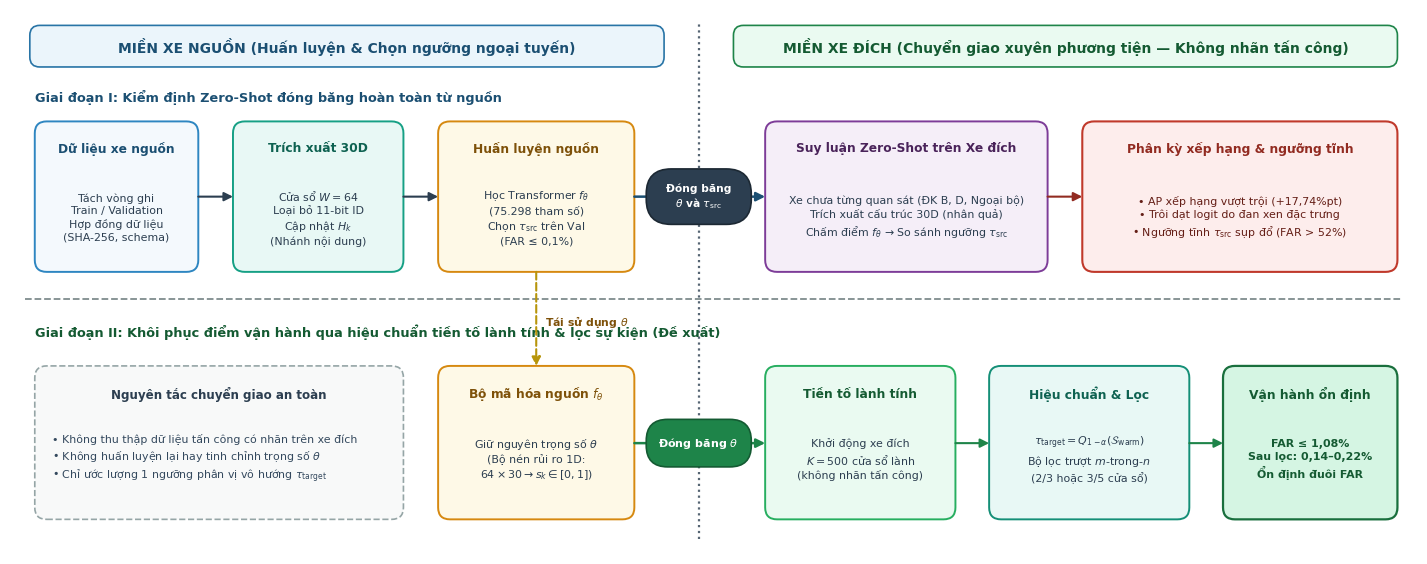
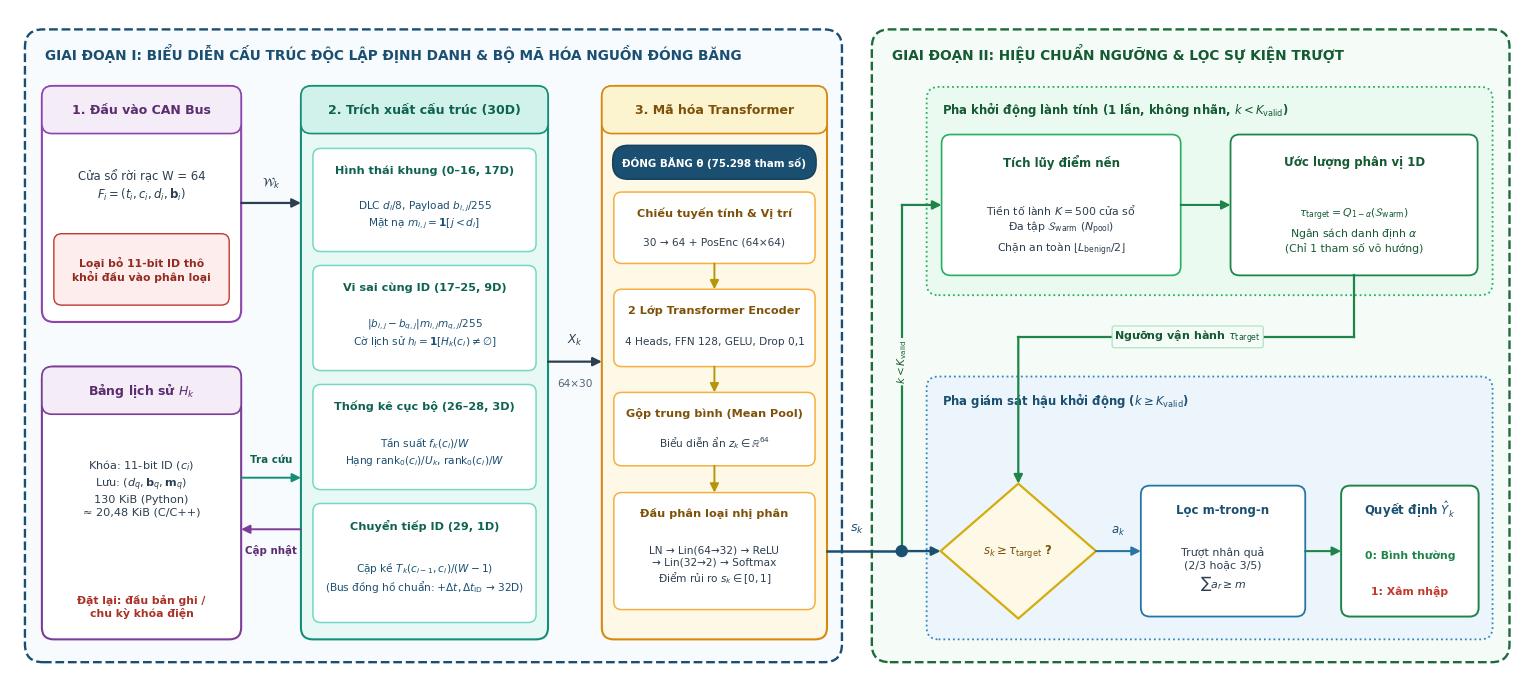

Write the Python code that produced these figures, in order.
#!/usr/bin/env python3
"""
Sinh lại Hình 3.1 (pipeline_overview_stage12.png) và Hình 3.2 (pipeline_architecture_30d.png)
theo bố cục ngang chuẩn bài báo quốc tế, đồng bộ phong cách BaiMau.pdf.
"""
from pathlib import Path
import matplotlib.pyplot as plt
from matplotlib.patches import FancyBboxPatch, Polygon, Circle

plt.rcParams["font.family"] = "DejaVu Sans"
plt.rcParams["mathtext.fontset"] = "dejavusans"


def add_box(ax, x, y, w, h, fc, ec, lw=1.4, r=0.12, ls="-", zorder=2):
    patch = FancyBboxPatch(
        (x, y), w, h,
        boxstyle=f"round,pad=0.0,rounding_size={r}",
        facecolor=fc, edgecolor=ec, linewidth=lw, linestyle=ls, zorder=zorder
    )
    ax.add_patch(patch)
    return patch


def add_arrow(ax, x1, y1, x2, y2, color="#2C3E50", lw=1.5, ls="-", style="-|>", rad=0.0, zorder=5):
    ax.annotate(
        "", xy=(x2, y2), xytext=(x1, y1),
        arrowprops=dict(
            arrowstyle=style, color=color, lw=lw, linestyle=ls,
            mutation_scale=13, shrinkA=0, shrinkB=0,
            connectionstyle=f"arc3,rad={rad}"
        ),
        zorder=zorder
    )


def add_pill(ax, cx, cy, w, h, text, fc, ec, tc="white", fs=8.3, bold=True, zorder=6):
    add_box(ax, cx - w / 2, cy - h / 2, w, h, fc=fc, ec=ec, lw=1.2, r=h * 0.45, zorder=zorder)
    ax.text(
        cx, cy, text, ha="center", va="center",
        fontsize=fs, fontweight="bold" if bold else "normal",
        color=tc, linespacing=1.18, zorder=zorder + 1
    )


# =====================================================================
# HÌNH 3.1: SƠ ĐỒ TỔNG QUAN LUỒNG NGUỒN - ĐÍCH (2 LÀN NGANG)
# =====================================================================
def draw_fig31_overview(out_dir: Path):
    fig, ax = plt.subplots(figsize=(14.2, 5.5), dpi=300)
    ax.set_xlim(0, 14.2)
    ax.set_ylim(0, 5.5)
    ax.axis("off")

    # Tiêu đề 2 miền trên cùng
    add_box(ax, 0.20, 4.92, 6.40, 0.42, fc="#EBF5FB", ec="#2874A6", lw=1.2, r=0.10)
    ax.text(3.40, 5.13, "MIỀN XE NGUỒN (Huấn luyện & Chọn ngưỡng ngoại tuyến)",
            ha="center", va="center", fontsize=10.0, fontweight="bold", color="#1B4F72")

    add_box(ax, 7.30, 4.92, 6.70, 0.42, fc="#EAFAF1", ec="#1E8449", lw=1.2, r=0.10)
    ax.text(10.65, 5.13, "MIỀN XE ĐÍCH (Chuyển giao xuyên phương tiện — Không nhãn tấn công)",
            ha="center", va="center", fontsize=10.0, fontweight="bold", color="#145A32")

    # Đường phân tách dọc (Nguồn | Đích) và ngang (GĐ I | GĐ II)
    ax.plot([6.95, 6.95], [0.15, 5.38], color="#566573", lw=1.6, ls=":", zorder=1)
    ax.plot([0.15, 14.05], [2.58, 2.58], color="#7F8C8D", lw=1.3, ls="--", zorder=1)

    # ---- LÀN TRÊN: GIAI ĐOẠN I (ZERO-SHOT ĐÓNG BĂNG) ----
    ax.text(0.25, 4.62, "Giai đoạn I: Kiểm định Zero-Shot đóng băng hoàn toàn từ nguồn",
            ha="left", va="center", fontsize=9.3, fontweight="bold", color="#1B4F72")

    # B1: Dữ liệu nguồn
    add_box(ax, 0.25, 2.85, 1.65, 1.52, fc="#F4F9FD", ec="#2E86C1", lw=1.4)
    ax.text(1.075, 4.10, "Dữ liệu xe nguồn", ha="center", va="center", fontsize=8.8, fontweight="bold", color="#1B4F72")
    ax.text(1.075, 3.40, "Tách vòng ghi\nTrain / Validation\nHợp đồng dữ liệu\n(SHA-256, schema)",
            ha="center", va="center", fontsize=7.9, color="#2C3E50", linespacing=1.28)

    # B2: Trích xuất 30D
    add_box(ax, 2.25, 2.85, 1.72, 1.52, fc="#E8F8F5", ec="#16A085", lw=1.4)
    ax.text(3.11, 4.10, "Trích xuất 30D", ha="center", va="center", fontsize=8.8, fontweight="bold", color="#0E6251")
    ax.text(3.11, 3.40, "Cửa sổ $W = 64$\nLoại bỏ 11-bit ID\nCập nhật $H_k$\n(Nhánh nội dung)",
            ha="center", va="center", fontsize=7.9, color="#2C3E50", linespacing=1.28)

    # B3: Huấn luyện nguồn
    add_box(ax, 4.32, 2.85, 1.98, 1.52, fc="#FEF9E7", ec="#D68910", lw=1.4)
    ax.text(5.31, 4.10, "Huấn luyện nguồn", ha="center", va="center", fontsize=8.8, fontweight="bold", color="#7E5109")
    ax.text(5.31, 3.40, "Học Transformer $f_\\theta$\n(75.298 tham số)\nChọn $\\tau_{\\mathrm{src}}$ trên Val\n(FAR ≤ 0,1%)",
            ha="center", va="center", fontsize=7.9, color="#2C3E50", linespacing=1.28)

    add_arrow(ax, 1.90, 3.61, 2.25, 3.61)
    add_arrow(ax, 3.97, 3.61, 4.32, 3.61)

    # Mũi tên băng qua biên Nguồn -> Đích (GĐ I)
    add_arrow(ax, 6.30, 3.61, 7.62, 3.61, color="#1B4F72", lw=1.8)
    add_pill(ax, 6.95, 3.61, 1.06, 0.56, "Đóng băng\n$\\theta$ và $\\tau_{\\mathrm{src}}$", fc="#2C3E50", ec="#1C2833", fs=7.7)

    # B4: Suy luận zero-shot xe đích
    add_box(ax, 7.62, 2.85, 2.85, 1.52, fc="#F5EEF8", ec="#7D3C98", lw=1.4)
    ax.text(9.045, 4.10, "Suy luận Zero-Shot trên Xe đích", ha="center", va="center", fontsize=8.8, fontweight="bold", color="#4A235A")
    ax.text(9.045, 3.40, "Xe chưa từng quan sát (ĐK B, D, Ngoại bộ)\nTrích xuất cấu trúc 30D (nhân quả)\nChấm điểm $f_\\theta$ → So sánh ngưỡng $\\tau_{\\mathrm{src}}$",
            ha="center", va="center", fontsize=7.9, color="#2C3E50", linespacing=1.30)

    # B5: Hệ quả GĐ I
    add_box(ax, 10.82, 2.85, 3.18, 1.52, fc="#FDEDEC", ec="#C0392B", lw=1.5)
    ax.text(12.41, 4.10, "Phân kỳ xếp hạng & ngưỡng tĩnh", ha="center", va="center", fontsize=8.8, fontweight="bold", color="#922B21")
    ax.text(12.41, 3.40, "• AP xếp hạng vượt trội (+17,74%pt)\n• Trôi dạt logit do đan xen đặc trưng\n• Ngưỡng tĩnh $\\tau_{\\mathrm{src}}$ sụp đổ (FAR > 52%)",
            ha="center", va="center", fontsize=7.9, color="#641E16", linespacing=1.30)

    add_arrow(ax, 10.47, 3.61, 10.82, 3.61, color="#922B21")

    # ---- LÀN DƯỚI: GIAI ĐOẠN II (KHÔI PHỤC VẬN HÀNH) ----
    ax.text(0.25, 2.24, "Giai đoạn II: Khôi phục điểm vận hành qua hiệu chuẩn tiền tố lành tính & lọc sự kiện (Đề xuất)",
            ha="left", va="center", fontsize=9.3, fontweight="bold", color="#145A32")

    # C1: Khối cam kết nguyên tắc
    add_box(ax, 0.25, 0.35, 3.72, 1.55, fc="#F8F9F9", ec="#95A5A6", lw=1.2, ls="--")
    ax.text(2.11, 1.62, "Nguyên tắc chuyển giao an toàn", ha="center", va="center", fontsize=8.6, fontweight="bold", color="#2C3E50")
    ax.text(0.42, 0.96, "• Không thu thập dữ liệu tấn công có nhãn trên xe đích\n• Không huấn luyện lại hay tinh chỉnh trọng số $\\theta$\n• Chỉ ước lượng 1 ngưỡng phân vị vô hướng $\\tau_{\\mathrm{target}}$",
            ha="left", va="center", fontsize=7.9, color="#34495E", linespacing=1.35)

    # C2: Tái sử dụng f_theta
    add_box(ax, 4.32, 0.35, 1.98, 1.55, fc="#FEF9E7", ec="#D68910", lw=1.4)
    ax.text(5.31, 1.62, "Bộ mã hóa nguồn $f_\\theta$", ha="center", va="center", fontsize=8.8, fontweight="bold", color="#7E5109")
    ax.text(5.31, 0.96, "Giữ nguyên trọng số $\\theta$\n(Bộ nén rủi ro 1D:\n$64\\times 30 \\rightarrow s_k \\in [0, 1]$)",
            ha="center", va="center", fontsize=7.9, color="#2C3E50", linespacing=1.30)

    # Mũi tên truyền f_theta từ GĐ I xuống GĐ II
    add_arrow(ax, 5.31, 2.85, 5.31, 1.90, color="#B7950B", lw=1.5, ls="--")
    ax.text(5.40, 2.35, "Tái sử dụng $\\theta$", ha="left", va="center", fontsize=7.8, fontweight="bold", color="#7E5109")

    # Mũi tên băng qua biên Nguồn -> Đích (GĐ II)
    add_arrow(ax, 6.30, 1.12, 7.62, 1.12, color="#1E8449", lw=1.8)
    add_pill(ax, 6.95, 1.12, 1.06, 0.48, "Đóng băng $\\theta$", fc="#1E8449", ec="#145A32", fs=8.0)

    # C3: Tiền tố lành tính đích
    add_box(ax, 7.62, 0.35, 1.92, 1.55, fc="#EAFAF1", ec="#27AE60", lw=1.4)
    ax.text(8.58, 1.62, "Tiền tố lành tính", ha="center", va="center", fontsize=8.8, fontweight="bold", color="#145A32")
    ax.text(8.58, 0.96, "Khởi động xe đích\n$K = 500$ cửa sổ lành\n(không nhãn tấn công)",
            ha="center", va="center", fontsize=7.9, color="#2C3E50", linespacing=1.30)

    # C4: Hiệu chuẩn & Lọc trượt
    add_box(ax, 9.88, 0.35, 2.02, 1.55, fc="#E8F8F5", ec="#148F77", lw=1.4)
    ax.text(10.89, 1.62, "Hiệu chuẩn & Lọc", ha="center", va="center", fontsize=8.8, fontweight="bold", color="#0E6251")
    ax.text(10.89, 0.96, "$\\tau_{\\mathrm{target}} = Q_{1-\\alpha}(\\mathcal{S}_{\\mathrm{warm}})$\nBộ lọc trượt $m$-trong-$n$\n(2/3 hoặc 3/5 cửa sổ)",
            ha="center", va="center", fontsize=7.9, color="#2C3E50", linespacing=1.30)

    # C5: Kết quả vận hành
    add_box(ax, 12.24, 0.35, 1.76, 1.55, fc="#D5F5E3", ec="#196F3D", lw=1.6)
    ax.text(13.12, 1.62, "Vận hành ổn định", ha="center", va="center", fontsize=8.8, fontweight="bold", color="#145A32")
    ax.text(13.12, 0.96, "FAR ≤ 1,08%\nSau lọc: 0,14–0,22%\nỔn định đuôi FAR",
            ha="center", va="center", fontsize=7.9, fontweight="bold", color="#145A32", linespacing=1.32)

    add_arrow(ax, 9.54, 1.12, 9.88, 1.12, color="#1E8449")
    add_arrow(ax, 11.90, 1.12, 12.24, 1.12, color="#1E8449")

    plt.tight_layout(pad=0.2)
    fig.savefig(out_dir / "pipeline_overview_stage12.png", dpi=300, bbox_inches="tight")
    fig.savefig(out_dir / "pipeline_overview_stage12.pdf", bbox_inches="tight")
    plt.close(fig)


# =====================================================================
# HÌNH 3.2: KIẾN TRÚC CHI TIẾT KHUNG HAI GIAI ĐOẠN (CHUẨN BAIMAU.PDF)
# =====================================================================
def draw_fig32_architecture(out_dir: Path):
    fig, ax = plt.subplots(figsize=(15.2, 6.8), dpi=300)
    ax.set_xlim(0, 15.2)
    ax.set_ylim(0, 6.8)
    ax.axis("off")

    # ---- HAI KHUNG NÉT ĐỨT GIAI ĐOẠN I & GIAI ĐOẠN II ----
    add_box(ax, 0.15, 0.22, 8.20, 6.38, fc="#F7FBFE", ec="#1B4F72", lw=1.7, r=0.18, ls="--", zorder=1)
    ax.text(0.35, 6.36, "GIAI ĐOẠN I: BIỂU DIỄN CẤU TRÚC ĐỘC LẬP ĐỊNH DANH & BỘ MÃ HÓA NGUỒN ĐÓNG BĂNG",
            ha="left", va="center", fontsize=9.8, fontweight="bold", color="#1B4F72", zorder=2)

    add_box(ax, 8.65, 0.22, 6.40, 6.38, fc="#F5FCF7", ec="#1E6B3A", lw=1.7, r=0.18, ls="--", zorder=1)
    ax.text(8.85, 6.36, "GIAI ĐOẠN II: HIỆU CHUẨN NGƯỠNG & LỌC SỰ KIỆN TRƯỢT",
            ha="left", va="center", fontsize=9.8, fontweight="bold", color="#145A32", zorder=2)

    # ==========================================================
    # CỘT 1 (STAGE I): ĐẦU VÀO & BẢNG LỊCH SỬ H_k
    # ==========================================================
    # Hộp trên: Luồng CAN Bus Thô
    add_box(ax, 0.32, 3.65, 2.00, 2.38, fc="white", ec="#8E44AD", lw=1.5, r=0.12)
    add_box(ax, 0.32, 5.55, 2.00, 0.48, fc="#F4ECF7", ec="#8E44AD", lw=1.2, r=0.10)
    ax.text(1.32, 5.79, "1. Đầu vào CAN Bus", ha="center", va="center", fontsize=9.0, fontweight="bold", color="#5B2C6F")
    ax.text(1.32, 5.02, "Cửa sổ rời rạc W = 64\n$F_i = (t_i, c_i, d_i, \\mathbf{b}_i)$",
            ha="center", va="center", fontsize=8.4, color="#2C3E50", linespacing=1.35)
    add_box(ax, 0.44, 3.82, 1.76, 0.72, fc="#FDEDEC", ec="#C0392B", lw=1.0, r=0.08)
    ax.text(1.32, 4.18, "Loại bỏ 11-bit ID thô\nkhỏi đầu vào phân loại",
            ha="center", va="center", fontsize=7.8, fontweight="bold", color="#922B21", linespacing=1.25)

    # Hộp dưới: Bảng lịch sử H_k
    add_box(ax, 0.32, 0.45, 2.00, 2.75, fc="white", ec="#7D3C98", lw=1.5, r=0.12)
    add_box(ax, 0.32, 2.72, 2.00, 0.48, fc="#F4ECF7", ec="#7D3C98", lw=1.2, r=0.10)
    ax.text(1.32, 2.96, "Bảng lịch sử $H_k$", ha="center", va="center", fontsize=9.0, fontweight="bold", color="#5B2C6F")
    ax.text(1.32, 1.98, "Khóa: 11-bit ID ($c_i$)\nLưu: $(d_q, \\mathbf{b}_q, \\mathbf{m}_q)$\n130 KiB (Python)\n≈ 20,48 KiB (C/C++)",
            ha="center", va="center", fontsize=8.1, color="#2C3E50", linespacing=1.30)
    ax.text(1.32, 0.78, "Đặt lại: đầu bản ghi /\nchu kỳ khóa điện",
            ha="center", va="center", fontsize=7.8, fontweight="bold", color="#A93226", linespacing=1.22)

    # ==========================================================
    # CỘT 2 (STAGE I): TRÍCH XUẤT ĐẶC TRƯNG 30D
    # ==========================================================
    add_box(ax, 2.92, 0.45, 2.48, 5.58, fc="#E8F8F5", ec="#148F77", lw=1.5, r=0.12)
    add_box(ax, 2.92, 5.55, 2.48, 0.48, fc="#D1F2EB", ec="#148F77", lw=1.2, r=0.10)
    ax.text(4.16, 5.79, "2. Trích xuất cấu trúc (30D)", ha="center", va="center", fontsize=9.0, fontweight="bold", color="#0E6251")

    cards = [
        (4.36, 1.04, "Hình thái khung (0–16, 17D)",
         "DLC $d_i/8$, Payload $b_{i,j}/255$\nMặt nạ $m_{i,j} = \\mathbf{1}[j < d_i]$"),
        (3.16, 1.06, "Vi sai cùng ID (17–25, 9D)",
         "$|b_{i,j}-b_{q,j}| m_{i,j} m_{q,j}/255$\nCờ lịch sử $h_i = \\mathbf{1}[H_k(c_i) \\neq \\emptyset]$"),
        (1.96, 1.06, "Thống kê cục bộ (26–28, 3D)",
         "Tần suất $f_k(c_i)/W$\nHạng $\\mathrm{rank}_0(c_i)/U_k$, $\\mathrm{rank}_0(c_i)/W$"),
        (0.62, 1.20, "Chuyển tiếp ID (29, 1D)",
         "Cặp kề $T_k(c_{i-1}, c_i)/(W-1)$\n(Bus đồng hồ chuẩn: +$\\Delta t, \\Delta t_{\\mathrm{ID}}$ → 32D)"),
    ]
    for cy, ch, ctitle, cbody in cards:
        add_box(ax, 3.04, cy, 2.24, ch, fc="white", ec="#76D7C4", lw=1.1, r=0.08)
        ax.text(4.16, cy + ch - 0.22, ctitle, ha="center", va="center", fontsize=8.1, fontweight="bold", color="#0E6251")
        ax.text(4.16, cy + (ch - 0.30) / 2, cbody, ha="center", va="center", fontsize=7.6, color="#1B4F72", linespacing=1.28)

    # Mũi tên Cột 1 <-> Cột 2
    add_arrow(ax, 2.32, 4.85, 2.92, 4.85, color="#2C3E50", lw=1.6)
    ax.text(2.62, 5.05, "$\\mathcal{W}_k$", ha="center", va="center", fontsize=8.6, fontweight="bold", color="#2C3E50")

    add_arrow(ax, 2.32, 2.08, 2.92, 2.08, color="#148F77", lw=1.4)
    ax.text(2.62, 2.26, "Tra cứu", ha="center", va="center", fontsize=7.4, fontweight="bold", color="#0E6251")
    add_arrow(ax, 2.92, 1.56, 2.32, 1.56, color="#7D3C98", lw=1.4)
    ax.text(2.62, 1.35, "Cập nhật", ha="center", va="center", fontsize=7.4, fontweight="bold", color="#5B2C6F")

    # ==========================================================
    # CỘT 3 (STAGE I): TRANSFORMER ĐÓNG BĂNG + ĐẦU PHÂN LOẠI
    # ==========================================================
    add_box(ax, 5.94, 0.45, 2.26, 5.58, fc="#FEF9E7", ec="#D68910", lw=1.5, r=0.12)
    add_box(ax, 5.94, 5.55, 2.26, 0.48, fc="#FCF3CF", ec="#D68910", lw=1.2, r=0.10)
    ax.text(7.07, 5.79, "3. Mã hóa Transformer", ha="center", va="center", fontsize=9.0, fontweight="bold", color="#7E5109")

    # Pill badge Đóng băng
    add_pill(ax, 7.07, 5.26, 2.04, 0.34, "ĐÓNG BĂNG θ (75.298 tham số)", fc="#1B4F72", ec="#154360", fs=7.4)

    tf_blocks = [
        (4.24, 0.72, "Chiếu tuyến tính & Vị trí", "30 → 64 + PosEnc (64×64)"),
        (3.20, 0.78, "2 Lớp Transformer Encoder", "4 Heads, FFN 128, GELU, Drop 0,1"),
        (2.20, 0.74, "Gộp trung bình (Mean Pool)", "Biểu diễn ẩn $z_k \\in \\mathbb{R}^{64}$"),
        (0.75, 1.18, "Đầu phân loại nhị phân", "LN → Lin(64→32) → ReLU\n→ Lin(32→2) → Softmax\nĐiểm rủi ro $s_k \\in [0, 1]$"),
    ]
    for by, bh, btitle, bbody in tf_blocks:
        add_box(ax, 6.06, by, 2.02, bh, fc="white", ec="#F5B041", lw=1.1, r=0.08)
        ax.text(7.07, by + bh - 0.21, btitle, ha="center", va="center", fontsize=8.1, fontweight="bold", color="#7E5109")
        ax.text(7.07, by + (bh - 0.28) / 2, bbody, ha="center", va="center", fontsize=7.6, color="#2C3E50", linespacing=1.25)

    # Mũi tên dọc giữa 4 khối Transformer
    add_arrow(ax, 7.07, 4.24, 7.07, 3.98, color="#B7950B", lw=1.4)
    add_arrow(ax, 7.07, 3.20, 7.07, 2.94, color="#B7950B", lw=1.4)
    add_arrow(ax, 7.07, 2.20, 7.07, 1.93, color="#B7950B", lw=1.4)

    # Mũi tên Cột 2 -> Cột 3
    add_arrow(ax, 5.40, 3.25, 5.94, 3.25, color="#2C3E50", lw=1.6)
    ax.text(5.67, 3.47, "$X_k$", ha="center", va="center", fontsize=8.6, fontweight="bold", color="#2C3E50")
    ax.text(5.67, 3.03, "64×30", ha="center", va="center", fontsize=7.6, color="#566573")

    # ==========================================================
    # GIAI ĐOẠN II (PHẢI): 2 NHÁNH RÕ RÀNG TỪ ĐIỂM RỦI RO s_k
    # ==========================================================
    y_main = 1.34  # Trục ngang chính căn giữa Đầu phân loại và Hình thoi quyết định

    # Điểm chia nhánh tại x = 8.95
    ax.plot([8.20, 8.95], [y_main, y_main], color="#1B4F72", lw=1.8, zorder=4)
    ax.add_patch(Circle((8.95, y_main), 0.055, facecolor="#1B4F72", edgecolor="#1B4F72", zorder=6))
    ax.text(8.50, y_main + 0.22, "$s_k$", ha="center", va="center", fontsize=9.2, fontweight="bold", color="#1B4F72")

    # ---- NHÁNH TRÊN: PHA KHỞI ĐỘNG LÀNH TÍNH (1 LẦN) ----
    add_box(ax, 9.20, 3.92, 5.68, 2.10, fc="#EAFAF1", ec="#27AE60", lw=1.3, r=0.12, ls=":")
    ax.text(9.35, 5.79, "Pha khởi động lành tính (1 lần, không nhãn, $k < K_{\\mathrm{valid}}$)",
            ha="left", va="center", fontsize=8.4, fontweight="bold", color="#145A32")

    # Box 2a: Tích lũy S_warm
    add_box(ax, 9.35, 4.12, 2.40, 1.42, fc="white", ec="#27AE60", lw=1.2, r=0.09)
    ax.text(10.55, 5.26, "Tích lũy điểm nền", ha="center", va="center", fontsize=8.5, fontweight="bold", color="#145A32")
    ax.text(10.55, 4.58, "Tiền tố lành $K = 500$ cửa sổ\nĐa tập $\\mathcal{S}_{\\mathrm{warm}}$ ($N_{\\mathrm{pool}}$)\nChặn an toàn $\\lfloor L_{\\mathrm{benign}}/2 \\rfloor$",
            ha="center", va="center", fontsize=7.8, color="#2C3E50", linespacing=1.28)

    # Box 2b: Ước lượng phân vị 1D
    add_box(ax, 12.25, 4.12, 2.48, 1.42, fc="white", ec="#1E8449", lw=1.3, r=0.09)
    ax.text(13.49, 5.26, "Ước lượng phân vị 1D", ha="center", va="center", fontsize=8.5, fontweight="bold", color="#145A32")
    ax.text(13.49, 4.58, "$\\tau_{\\mathrm{target}} = Q_{1-\\alpha}(\\mathcal{S}_{\\mathrm{warm}})$\nNgân sách danh định $\\alpha$\n(Chỉ 1 tham số vô hướng)",
            ha="center", va="center", fontsize=7.8, color="#145A32", linespacing=1.28)

    add_arrow(ax, 11.75, 4.83, 12.25, 4.83, color="#1E8449", lw=1.5)

    # Mũi tên đi lên từ điểm chia nhánh -> Box 2a
    ax.plot([8.95, 8.95], [y_main, 4.83], color="#1E8449", lw=1.6, zorder=4)
    add_arrow(ax, 8.95, 4.83, 9.35, 4.83, color="#1E8449", lw=1.6)
    ax.text(8.95, 3.25, "$k < K_{\\mathrm{valid}}$", ha="center", va="center", fontsize=7.5,
            fontweight="bold", color="#145A32", rotation=90,
            bbox=dict(boxstyle="round,pad=0.15", fc="#F5FCF7", ec="none"), zorder=5)

    # ---- NHÁNH DƯỚI: PHA GIÁM SÁT VẬN HÀNH ----
    add_box(ax, 9.20, 0.45, 5.68, 2.65, fc="#EBF5FB", ec="#2E86C1", lw=1.3, r=0.12, ls=":")
    ax.text(9.35, 2.86, "Pha giám sát hậu khởi động ($k \\geq K_{\\mathrm{valid}}$)",
            ha="left", va="center", fontsize=8.4, fontweight="bold", color="#1B4F72")

    # Hình thoi quyết định: s_k >= tau_target ?
    dx_c, dy_c = 10.12, y_main
    dx_r, dy_r = 0.78, 0.68
    diamond = Polygon([
        (dx_c, dy_c + dy_r),
        (dx_c + dx_r, dy_c),
        (dx_c, dy_c - dy_r),
        (dx_c - dx_r, dy_c),
    ], closed=True, facecolor="#FEF9E7", edgecolor="#D4AC0D", linewidth=1.6, zorder=3)
    ax.add_patch(diamond)
    ax.text(dx_c, dy_c, "$s_k \\geq \\tau_{\\mathrm{target}}$ ?",
            ha="center", va="center", fontsize=8.4, fontweight="bold", color="#7E5109", zorder=4)

    # Mũi tên từ điểm chia nhánh -> Hình thoi
    add_arrow(ax, 8.95, y_main, dx_c - dx_r, y_main, color="#1B4F72", lw=1.7)

    # Mũi tên phản hồi ngưỡng tau_target từ Box 2b -> đỉnh trên Hình thoi
    y_mid = 3.50
    ax.plot([13.49, 13.49], [4.12, y_mid], color="#1E8449", lw=1.6, zorder=4)
    ax.plot([13.49, dx_c], [y_mid, y_mid], color="#1E8449", lw=1.6, zorder=4)
    add_arrow(ax, dx_c, y_mid, dx_c, dy_c + dy_r, color="#1E8449", lw=1.6)
    ax.text(11.82, y_mid, "Ngưỡng vận hành $\\tau_{\\mathrm{target}}$",
            ha="center", va="center", fontsize=8.0, fontweight="bold", color="#145A32",
            bbox=dict(boxstyle="round,pad=0.2", fc="#F5FCF7", ec="#A9DFBF", lw=0.8), zorder=6)

    # Box 2c: Bộ lọc trượt m-trong-n
    add_box(ax, 11.35, 0.68, 1.65, 1.32, fc="white", ec="#2874A6", lw=1.3, r=0.09)
    ax.text(12.175, 1.75, "Lọc m-trong-n", ha="center", va="center", fontsize=8.5, fontweight="bold", color="#1B4F72")
    ax.text(12.175, 1.15, "Trượt nhân quả\n(2/3 hoặc 3/5)\n$\\sum a_r \\geq m$",
            ha="center", va="center", fontsize=7.9, color="#2C3E50", linespacing=1.26)

    add_arrow(ax, dx_c + dx_r, y_main, 11.35, y_main, color="#2874A6", lw=1.5)
    ax.text(11.12, y_main + 0.20, "$a_k$", ha="center", va="center", fontsize=8.5, fontweight="bold", color="#1B4F72")

    # Box 2d: Cảnh báo đầu ra
    add_box(ax, 13.36, 0.68, 1.38, 1.32, fc="white", ec="#1E8449", lw=1.4, r=0.09)
    ax.text(14.05, 1.76, "Quyết định $\\hat{Y}_k$", ha="center", va="center", fontsize=8.5, fontweight="bold", color="#1B4F72")
    ax.text(14.05, 1.30, "0: Bình thường", ha="center", va="center", fontsize=7.8, fontweight="bold", color="#1E8449")
    ax.text(14.05, 0.94, "1: Xâm nhập", ha="center", va="center", fontsize=7.8, fontweight="bold", color="#C0392B")

    add_arrow(ax, 13.00, y_main, 13.36, y_main, color="#1E8449", lw=1.5)

    plt.tight_layout(pad=0.2)
    fig.savefig(out_dir / "pipeline_architecture_30d.png", dpi=300, bbox_inches="tight")
    fig.savefig(out_dir / "pipeline_architecture_30d.pdf", bbox_inches="tight")
    plt.close(fig)


if __name__ == "__main__":
    target_dir = Path("thesis/vi/figs")
    target_dir.mkdir(parents=True, exist_ok=True)
    draw_fig31_overview(target_dir)
    draw_fig32_architecture(target_dir)
    print("Đã xuất thành công Hình 3.1 và Hình 3.2 vào:", target_dir.resolve())
